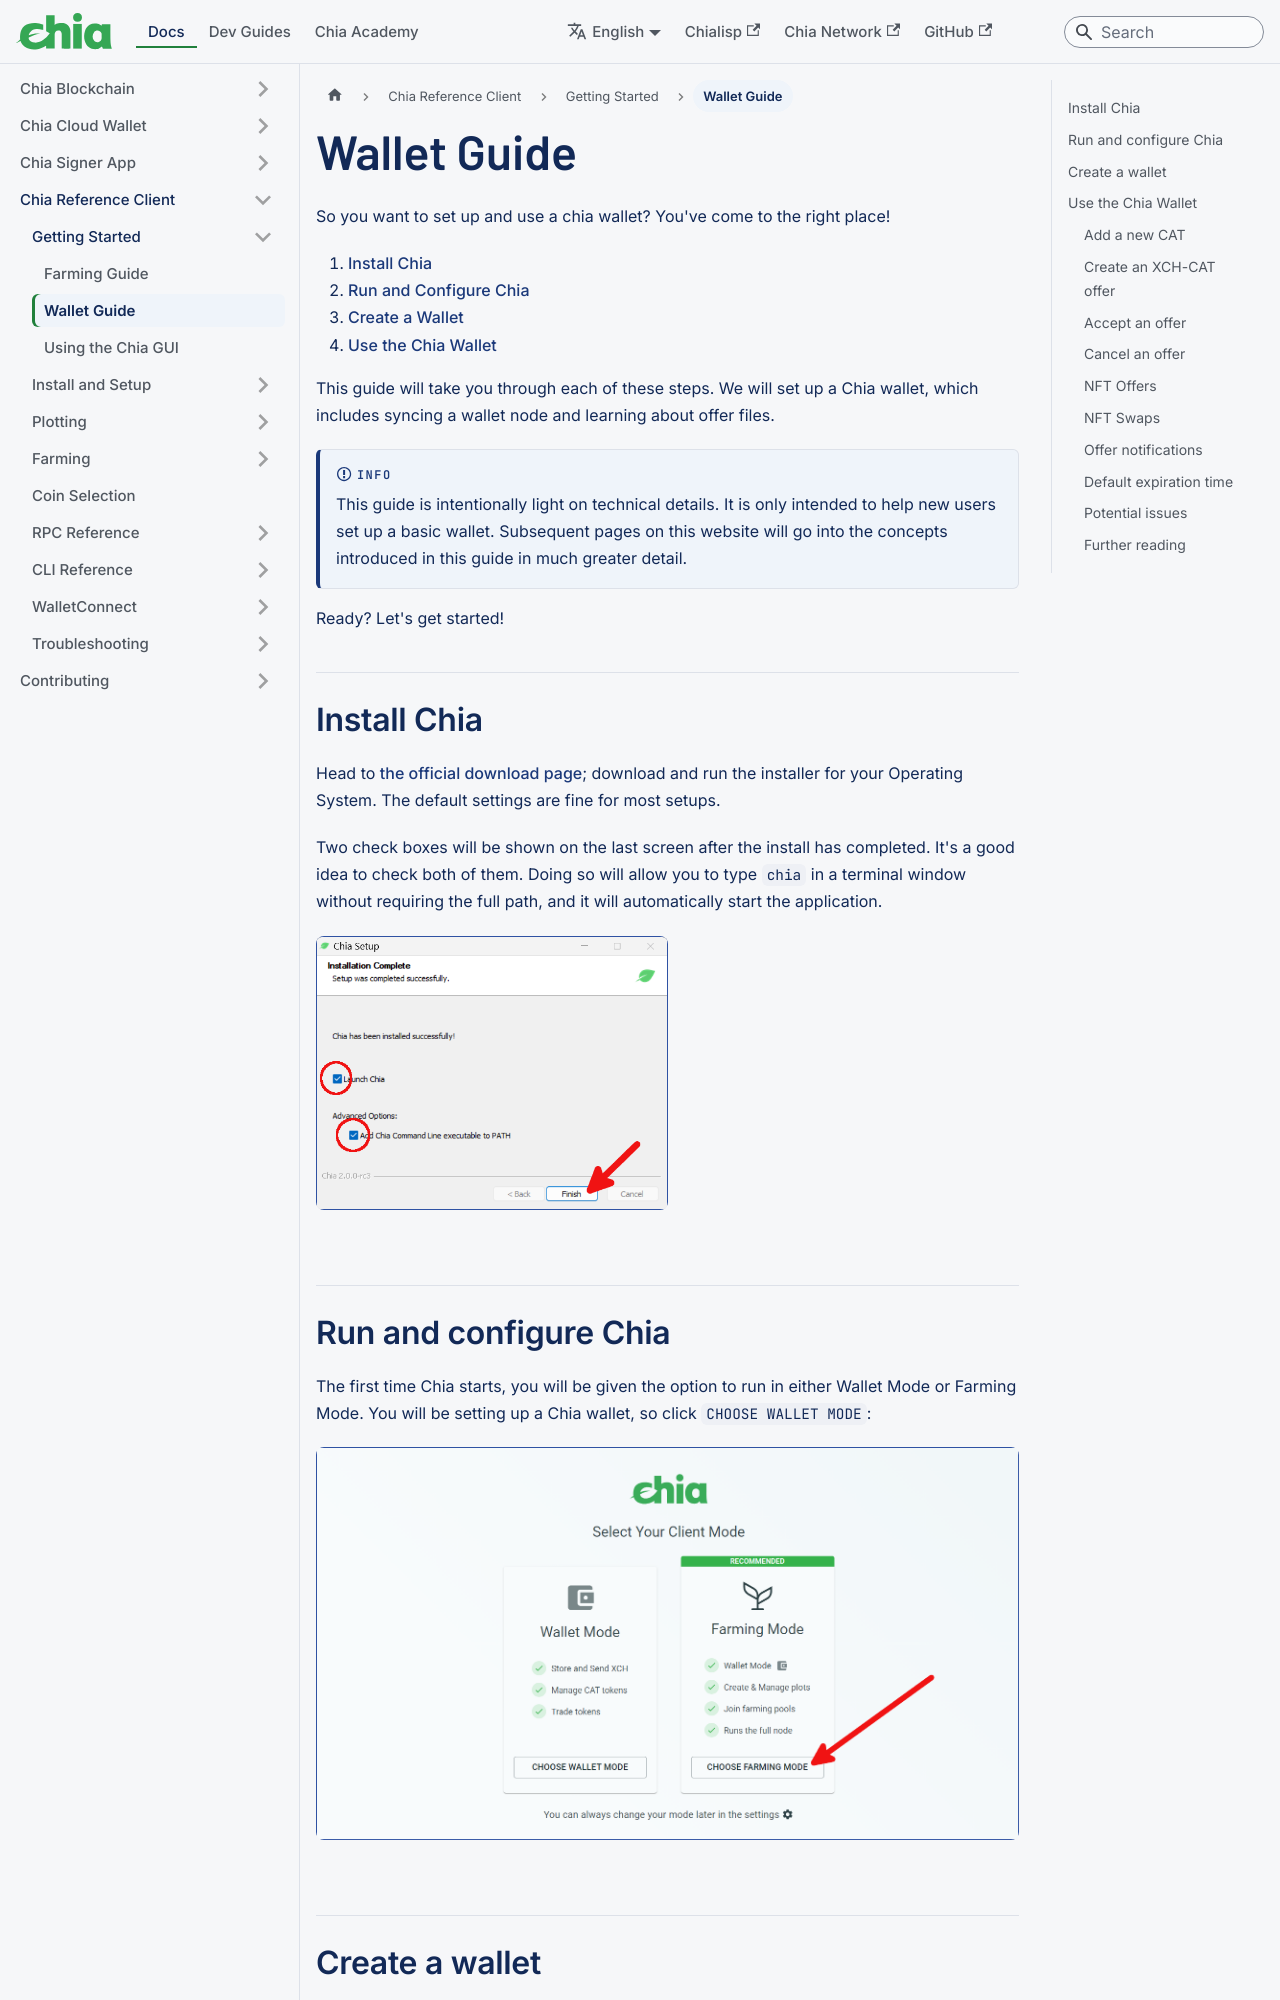

repository: Chia-Network/chia-docs · page: reference-client/getting-started/wallet-guide/index.html · generator: docusaurus

---
title: Wallet Guide
slug: /reference-client/getting-started/wallet-guide
---

# Wallet Guide

So you want to set up and use a chia wallet? You've come to the right place!

1. [Install Chia](#install-chia)
2. [Run and Configure Chia](#run-and-configure-chia)
3. [Create a Wallet](#create-a-wallet)
4. [Use the Chia Wallet](#use-the-chia-wallet)

This guide will take you through each of these steps. We will set up a Chia wallet, which includes syncing a wallet node and learning about offer files.

:::info

This guide is intentionally light on technical details. It is only intended to help new users set up a basic wallet. Subsequent pages on this website will go into the concepts introduced in this guide in much greater detail.

:::

Ready? Let's get started!

## Install Chia

Head to [the official download page](https://www.chia.net/farm/downloads/); download and run the installer for your Operating System. The default settings are fine for most setups.

Two check boxes will be shown on the last screen after the install has completed. It's a good idea to check both of them. Doing so will allow you to type `chia` in a terminal window without requiring the full path, and it will automatically start the application.

<div style={{ textAlign: 'left' }}>
  <img src="/img/first_plot/01.png" alt="Check both boxes" width="50%"/>
</div>
<br />

## Run and configure Chia

The first time Chia starts, you will be given the option to run in either Wallet Mode or Farming Mode. You will be setting up a Chia wallet, so click `CHOOSE WALLET MODE`:

<div style={{ textAlign: 'left' }}>
  <img src="/img/first_plot/02.png" alt="Choose wallet mode" />
</div>
<br />

## Create a wallet

Assuming you don't have a wallet yet, click `CREATE A NEW WALLET KEY` (If you already have a wallet, you can import it by clicking the green `ADD WALLET` button):

<div style={{ textAlign: 'left' }}>
  <img src="/img/first_plot/03.png" alt="Create a new wallet key" />
</div>
<br />

You will be presented with a list of twenty-four words. This is your wallet's recovery phrase. These words are all that are needed to recover your wallet on a new computer. Write them down and store them in a safe place. The order of the words is also important.

You can also choose a custom name for your wallet. Click `NEXT` when you are finished.

:::warning

If someone obtains a copy of these words, they can steal your entire wallet, including all of its funds. Be sure to store your recovery phrase in a safe place.

:::

<div style={{ textAlign: 'left' }}>
  <img src="/img/first_plot/04.png" alt="Wallet seed phrase" />
</div>
<br />

You will be taken to your wallet, which will show a zero-XCH balance. There will be a round icon in the upper-right corner for the wallet sync status:

- Wallet -- this icon will appear yellow at first. Your wallet will attempt to connect to three peers for syncing. It should be synced within a few seconds, at which point the icon will turn green.

<div style={{ textAlign: 'left' }}>
  <img src="/img/first_plot/05.png" alt="Zero wallet balance" />
</div>
<br />

---
